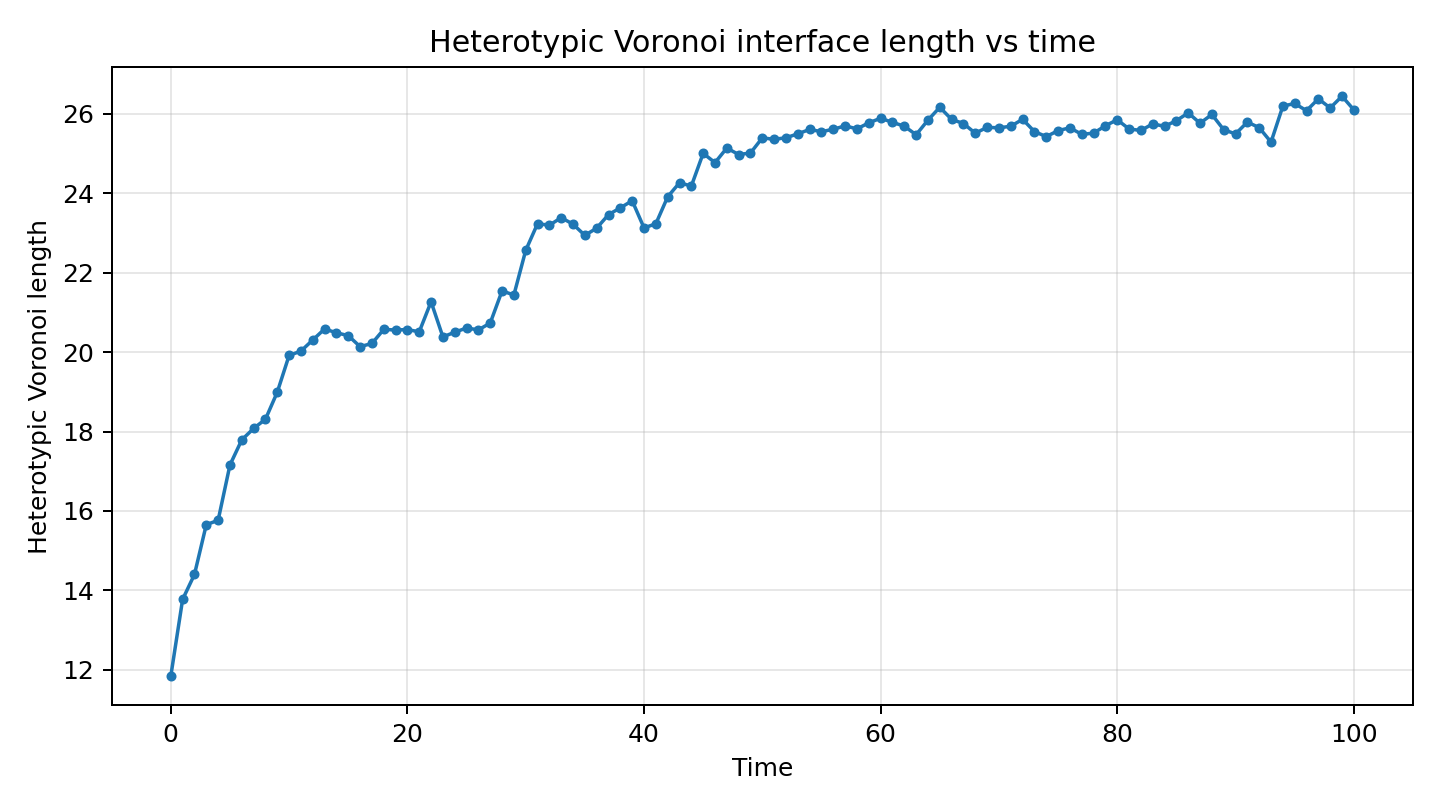

The data file committed next to this chart (first rows):
time, heterotypic_voronoi_length, heterotypic_connections
0.0, 11.84, 19.0
1.0, 13.77, 20.0
2.0, 14.4, 22.0
3.0, 15.66, 25.0
4.0, 15.76, 25.0
5.0, 17.16, 25.0
6.0, 17.79, 27.0
7.0, 18.08, 27.0
8.0, 18.31, 29.0
9.0, 18.99, 30.0
10.0, 19.92, 31.0
11.0, 20.03, 31.0
12.0, 20.31, 31.0
13.0, 20.58, 31.0
14.0, 20.49, 31.0
15.0, 20.42, 31.0
16.0, 20.14, 31.0
17.0, 20.22, 31.0
18.0, 20.57, 31.0
19.0, 20.56, 31.0
20.0, 20.57, 31.0
21.0, 20.51, 31.0
22.0, 21.27, 31.0
23.0, 20.38, 31.0
24.0, 20.5, 31.0
25.0, 20.61, 31.0
26.0, 20.56, 31.0
27.0, 20.73, 30.0
28.0, 21.54, 32.0
29.0, 21.44, 32.0
30.0, 22.56, 32.0
31.0, 23.23, 32.0
32.0, 23.2, 32.0
33.0, 23.39, 32.0
34.0, 23.22, 33.0
35.0, 22.94, 32.0
36.0, 23.12, 32.0
37.0, 23.46, 32.0
38.0, 23.63, 31.0
39.0, 23.81, 31.0
40.0, 23.13, 32.0
41.0, 23.23, 32.0
42.0, 23.91, 31.0
43.0, 24.27, 33.0
44.0, 24.18, 33.0
45.0, 25.01, 33.0
46.0, 24.77, 34.0
47.0, 25.14, 34.0
48.0, 24.98, 34.0
49.0, 25.01, 35.0
50.0, 25.4, 35.0
51.0, 25.36, 35.0
52.0, 25.4, 35.0
53.0, 25.5, 35.0
54.0, 25.61, 35.0
55.0, 25.55, 35.0
56.0, 25.61, 36.0
57.0, 25.7, 35.0
58.0, 25.62, 35.0
59.0, 25.77, 35.0
... 41 more rows
